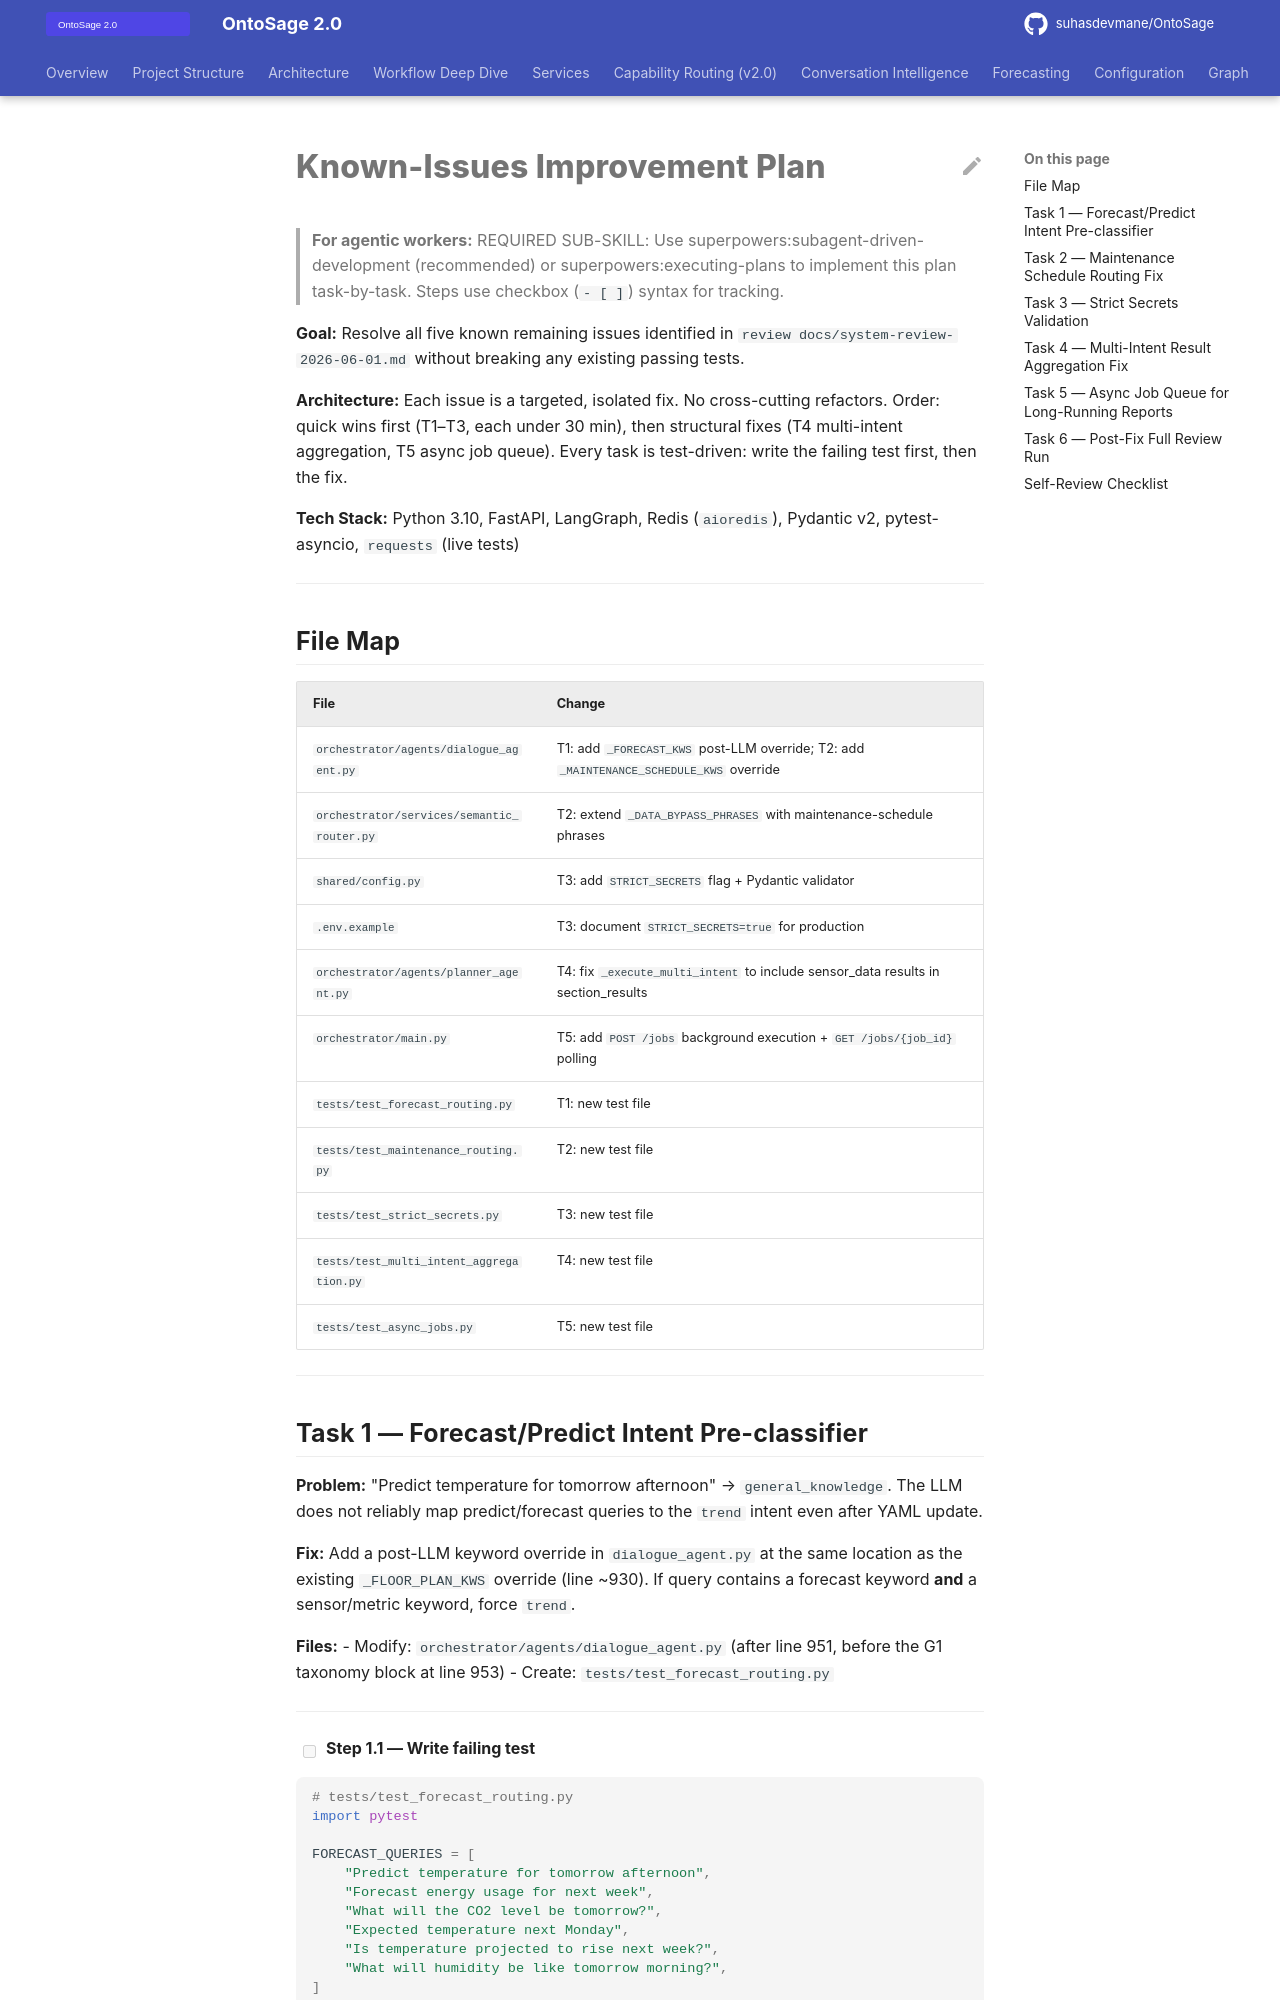

repository: suhasdevmane/OntoSage · page: superpowers/plans/2026-06-01-known-issues-improvements/index.html · generator: mkdocs

# Known-Issues Improvement Plan

> **For agentic workers:** REQUIRED SUB-SKILL: Use superpowers:subagent-driven-development (recommended) or superpowers:executing-plans to implement this plan task-by-task. Steps use checkbox (`- [ ]`) syntax for tracking.

**Goal:** Resolve all five known remaining issues identified in `review docs/system-review-2026-06-01.md` without breaking any existing passing tests.

**Architecture:** Each issue is a targeted, isolated fix. No cross-cutting refactors. Order: quick wins first (T1–T3, each under 30 min), then structural fixes (T4 multi-intent aggregation, T5 async job queue). Every task is test-driven: write the failing test first, then the fix.

**Tech Stack:** Python 3.10, FastAPI, LangGraph, Redis (`aioredis`), Pydantic v2, pytest-asyncio, `requests` (live tests)

---

## File Map

| File | Change |
|------|--------|
| `orchestrator/agents/dialogue_agent.py` | T1: add `_FORECAST_KWS` post-LLM override; T2: add `_MAINTENANCE_SCHEDULE_KWS` override |
| `orchestrator/services/semantic_router.py` | T2: extend `_DATA_BYPASS_PHRASES` with maintenance-schedule phrases |
| `shared/config.py` | T3: add `STRICT_SECRETS` flag + Pydantic validator |
| `.env.example` | T3: document `STRICT_SECRETS=true` for production |
| `orchestrator/agents/planner_agent.py` | T4: fix `_execute_multi_intent` to include sensor_data results in section_results |
| `orchestrator/main.py` | T5: add `POST /jobs` background execution + `GET /jobs/{job_id}` polling |
| `tests/test_forecast_routing.py` | T1: new test file |
| `tests/test_maintenance_routing.py` | T2: new test file |
| `tests/test_strict_secrets.py` | T3: new test file |
| `tests/test_multi_intent_aggregation.py` | T4: new test file |
| `tests/test_async_jobs.py` | T5: new test file |

---
